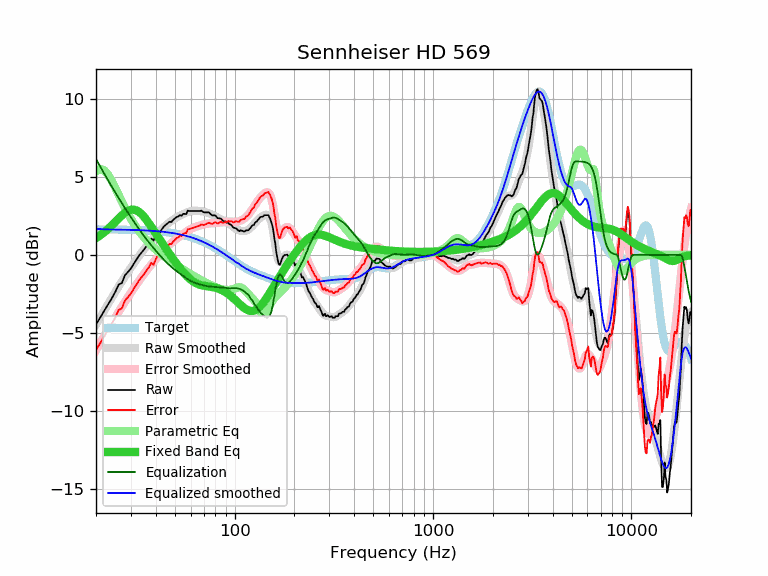

Values plotted in this chart, from the file beside it:
frequency, raw, error, smoothed, error_smoothed, equalization, parametric_eq, equalized_raw, equalized_smoothed, target
20, -4.45, -6.09, -4.47, -6.11, 6.15, 1.08, 1.70, 1.68, 1.64
21, -4.02, -5.66, -4.01, -5.65, 5.67, 1.26, 1.65, 1.66, 1.64
22, -3.58, -5.21, -3.57, -5.21, 5.21, 1.45, 1.63, 1.64, 1.64
23, -3.18, -4.81, -3.15, -4.79, 4.79, 1.66, 1.61, 1.63, 1.63
24, -2.79, -4.42, -2.76, -4.39, 4.39, 1.89, 1.60, 1.63, 1.63
25, -2.38, -4.01, -2.38, -4.01, 4.01, 2.11, 1.63, 1.63, 1.63
26, -1.91, -3.53, -2.03, -3.65, 3.65, 2.33, 1.74, 1.62, 1.62
27, -1.80, -3.42, -1.70, -3.32, 3.32, 2.54, 1.52, 1.62, 1.62
28, -1.30, -2.92, -1.38, -3.00, 3.00, 2.71, 1.70, 1.62, 1.62
29, -1.09, -2.70, -1.09, -2.70, 2.70, 2.83, 1.61, 1.61, 1.61
30, -0.87, -2.48, -0.81, -2.42, 2.42, 2.90, 1.55, 1.61, 1.61
31, -0.57, -2.17, -0.54, -2.15, 2.15, 2.91, 1.58, 1.60, 1.60
32, -0.30, -1.90, -0.29, -1.89, 1.89, 2.86, 1.59, 1.60, 1.60
33, -0.03, -1.62, -0.06, -1.65, 1.65, 2.75, 1.62, 1.59, 1.59
34, 0.17, -1.41, 0.17, -1.42, 1.42, 2.61, 1.59, 1.58, 1.58
35, 0.36, -1.21, 0.38, -1.20, 1.20, 2.43, 1.56, 1.58, 1.58
36, 0.59, -0.98, 0.58, -0.99, 0.99, 2.23, 1.58, 1.57, 1.57
37, 0.78, -0.78, 0.76, -0.80, 0.80, 2.02, 1.58, 1.56, 1.56
38, 1.05, -0.50, 0.93, -0.62, 0.62, 1.81, 1.67, 1.55, 1.55
39, 0.91, -0.63, 1.10, -0.44, 0.44, 1.59, 1.35, 1.54, 1.54
40, 1.24, -0.29, 1.25, -0.28, 0.28, 1.38, 1.52, 1.53, 1.53
41, 1.51, -0.01, 1.40, -0.12, 0.12, 1.17, 1.63, 1.52, 1.52
42, 1.43, -0.07, 1.54, 0.03, -0.03, 0.97, 1.40, 1.51, 1.51
43, 1.66, 0.17, 1.67, 0.18, -0.18, 0.77, 1.49, 1.49, 1.49
44, 1.83, 0.35, 1.79, 0.31, -0.31, 0.58, 1.52, 1.48, 1.48
45, 1.93, 0.47, 1.90, 0.44, -0.44, 0.40, 1.49, 1.46, 1.46
46, 2.03, 0.58, 2.01, 0.56, -0.56, 0.23, 1.47, 1.45, 1.45
47, 2.13, 0.70, 2.10, 0.67, -0.67, 0.06, 1.46, 1.43, 1.43
48, 2.11, 0.70, 2.19, 0.77, -0.77, -0.11, 1.34, 1.42, 1.42
49, 2.25, 0.85, 2.27, 0.87, -0.87, -0.27, 1.38, 1.40, 1.40
50, 2.34, 0.96, 2.34, 0.96, -0.96, -0.42, 1.38, 1.38, 1.38
51, 2.44, 1.08, 2.40, 1.04, -1.04, -0.57, 1.40, 1.36, 1.36
52, 2.46, 1.12, 2.46, 1.12, -1.12, -0.71, 1.34, 1.34, 1.34
53, 2.56, 1.24, 2.52, 1.20, -1.20, -0.85, 1.36, 1.32, 1.32
54, 2.51, 1.22, 2.57, 1.28, -1.28, -0.97, 1.23, 1.29, 1.29
55, 2.63, 1.36, 2.62, 1.35, -1.35, -1.10, 1.28, 1.27, 1.27
56, 2.63, 1.39, 2.67, 1.42, -1.42, -1.21, 1.21, 1.25, 1.25
57, 2.62, 1.40, 2.71, 1.49, -1.49, -1.32, 1.13, 1.22, 1.22
58, 2.84, 1.65, 2.75, 1.55, -1.55, -1.41, 1.29, 1.19, 1.19
59, 2.82, 1.65, 2.78, 1.61, -1.61, -1.50, 1.21, 1.17, 1.17
60, 2.82, 1.68, 2.80, 1.67, -1.67, -1.58, 1.16, 1.14, 1.14
61, 2.82, 1.71, 2.82, 1.71, -1.71, -1.65, 1.11, 1.11, 1.11
62, 2.82, 1.74, 2.83, 1.75, -1.75, -1.72, 1.07, 1.08, 1.08
63, 2.82, 1.77, 2.84, 1.79, -1.79, -1.77, 1.04, 1.05, 1.05
64, 2.82, 1.80, 2.83, 1.82, -1.82, -1.82, 1.00, 1.02, 1.02
65, 2.82, 1.83, 2.83, 1.84, -1.84, -1.86, 0.98, 0.99, 0.99
66, 2.82, 1.87, 2.82, 1.87, -1.87, -1.89, 0.95, 0.95, 0.95
67, 2.82, 1.90, 2.81, 1.89, -1.89, -1.92, 0.93, 0.92, 0.92
68, 2.84, 1.96, 2.80, 1.92, -1.92, -1.94, 0.92, 0.88, 0.88
69, 2.78, 1.93, 2.79, 1.94, -1.94, -1.96, 0.84, 0.85, 0.85
70, 2.73, 1.92, 2.77, 1.96, -1.96, -1.98, 0.77, 0.81, 0.81
71, 2.73, 1.95, 2.75, 1.98, -1.98, -1.99, 0.75, 0.78, 0.78
72, 2.73, 1.99, 2.73, 1.99, -1.99, -2.00, 0.74, 0.74, 0.74
73, 2.73, 2.03, 2.71, 2.01, -2.01, -2.01, 0.73, 0.70, 0.70
74, 2.73, 2.07, 2.68, 2.02, -2.02, -2.02, 0.71, 0.66, 0.66
75, 2.66, 2.04, 2.65, 2.02, -2.02, -2.03, 0.64, 0.62, 0.62
76, 2.59, 2.01, 2.62, 2.03, -2.03, -2.05, 0.56, 0.59, 0.59
77, 2.53, 1.99, 2.58, 2.04, -2.04, -2.06, 0.49, 0.55, 0.55
78, 2.53, 2.03, 2.55, 2.04, -2.04, -2.07, 0.49, 0.51, 0.51
79, 2.54, 2.08, 2.51, 2.05, -2.05, -2.09, 0.49, 0.47, 0.47
... 553 more rows
